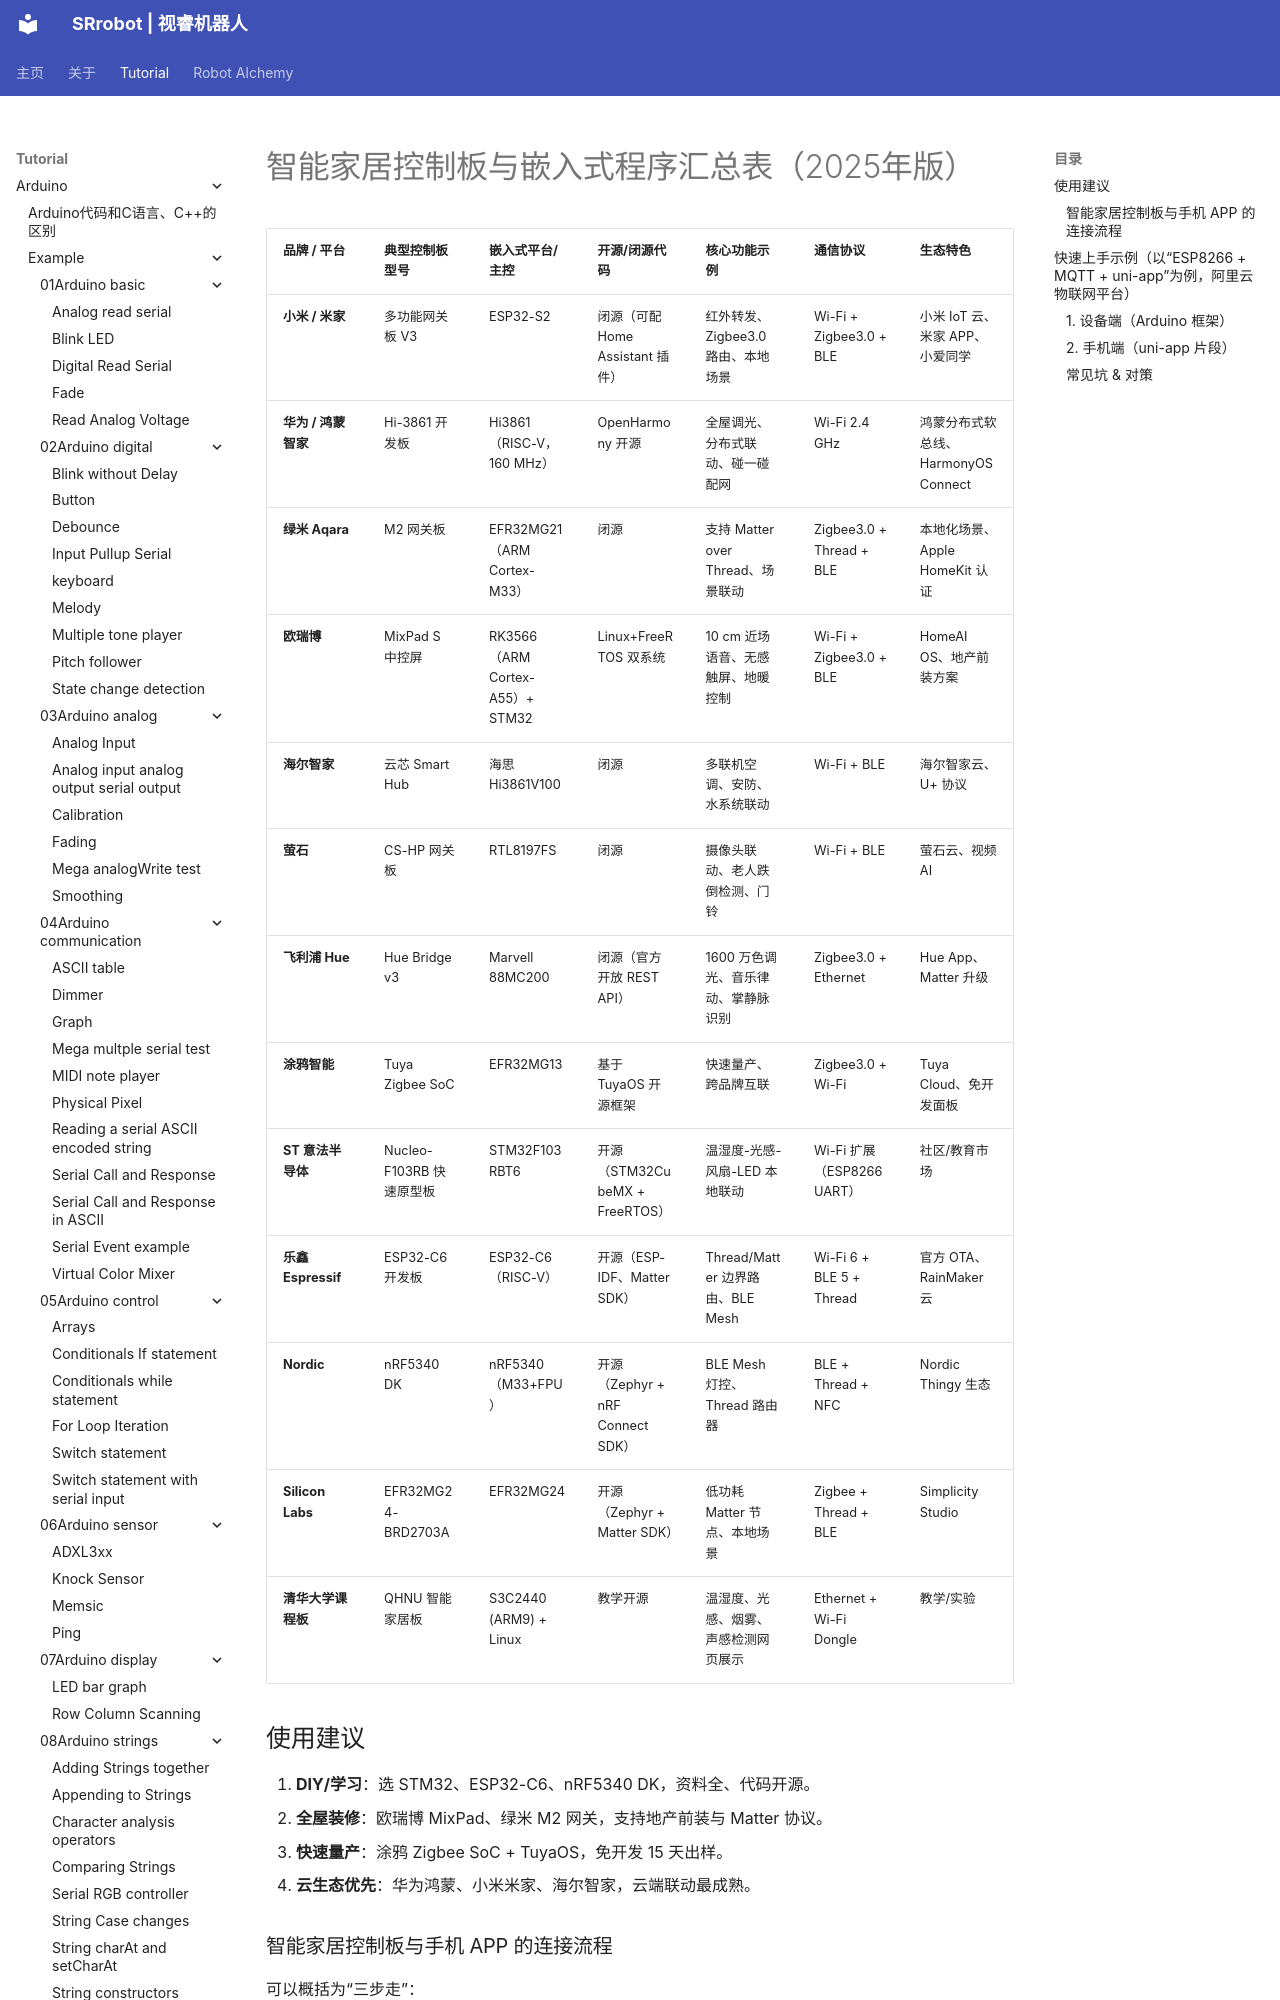

repository: SRrobot-ShiRui/Learning-Robotics-for-beginners · page: tutorial/Robot_function_design/11Smart_home/index.html · generator: mkdocs

# 智能家居控制板与嵌入式程序汇总表（2025年版）

| 品牌 / 平台 | 典型控制板型号 | 嵌入式平台/主控 | 开源/闭源代码 | 核心功能示例 | 通信协议 | 生态特色 |
|-------------|-----------------|------------------|----------------|--------------|-----------|-----------|
| **小米 / 米家** | 多功能网关板 V3 | ESP32-S2 | 闭源（可配 Home Assistant 插件） | 红外转发、Zigbee3.0 路由、本地场景 | Wi-Fi + Zigbee3.0 + BLE | 小米 IoT 云、米家 APP、小爱同学 |
| **华为 / 鸿蒙智家** | Hi-3861 开发板 | Hi3861（RISC-V，160 MHz） | OpenHarmony 开源 | 全屋调光、分布式联动、碰一碰配网 | Wi-Fi 2.4 GHz | 鸿蒙分布式软总线、HarmonyOS Connect |
| **绿米 Aqara** | M2 网关板 | EFR32MG21（ARM Cortex-M33） | 闭源 | 支持 Matter over Thread、场景联动 | Zigbee3.0 + Thread + BLE | 本地化场景、Apple HomeKit 认证 |
| **欧瑞博** | MixPad S 中控屏 | RK3566（ARM Cortex-A55）+ STM32 | Linux+FreeR
